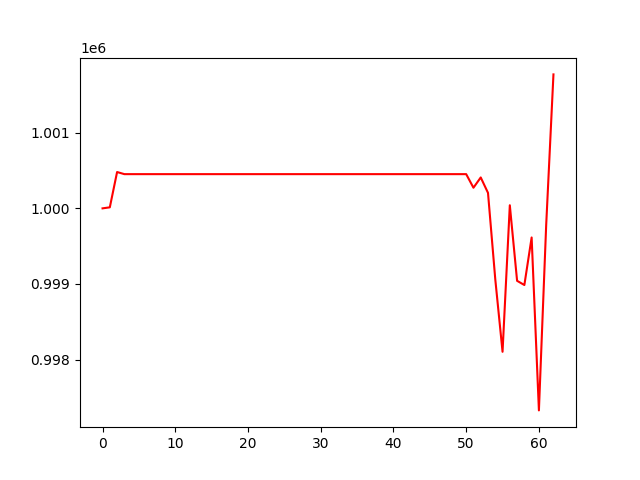

The table this chart was drawn from, first rows:
, 0
0, 1000000
1, 1000014
2, 1000480
3, 1000452
4, 1000452
5, 1000452
6, 1000452
7, 1000452
8, 1000452
9, 1000452
10, 1000452
11, 1000452
12, 1000452
13, 1000452
14, 1000452
15, 1000452
16, 1000452
17, 1000452
18, 1000452
19, 1000452
20, 1000452
21, 1000452
22, 1000452
23, 1000452
24, 1000452
25, 1000452
26, 1000452
27, 1000452
28, 1000452
29, 1000452
30, 1000452
31, 1000452
32, 1000452
33, 1000452
34, 1000452
35, 1000452
36, 1000452
37, 1000452
38, 1000452
39, 1000452
40, 1000452
41, 1000452
42, 1000452
43, 1000452
44, 1000452
45, 1000452
46, 1000452
47, 1000452
48, 1000452
49, 1000452
50, 1000452
51, 1000273
52, 1000409
53, 1000205
54, 999063
55, 998103
56, 1000041
57, 999042
58, 998986
59, 999615
... 3 more rows
